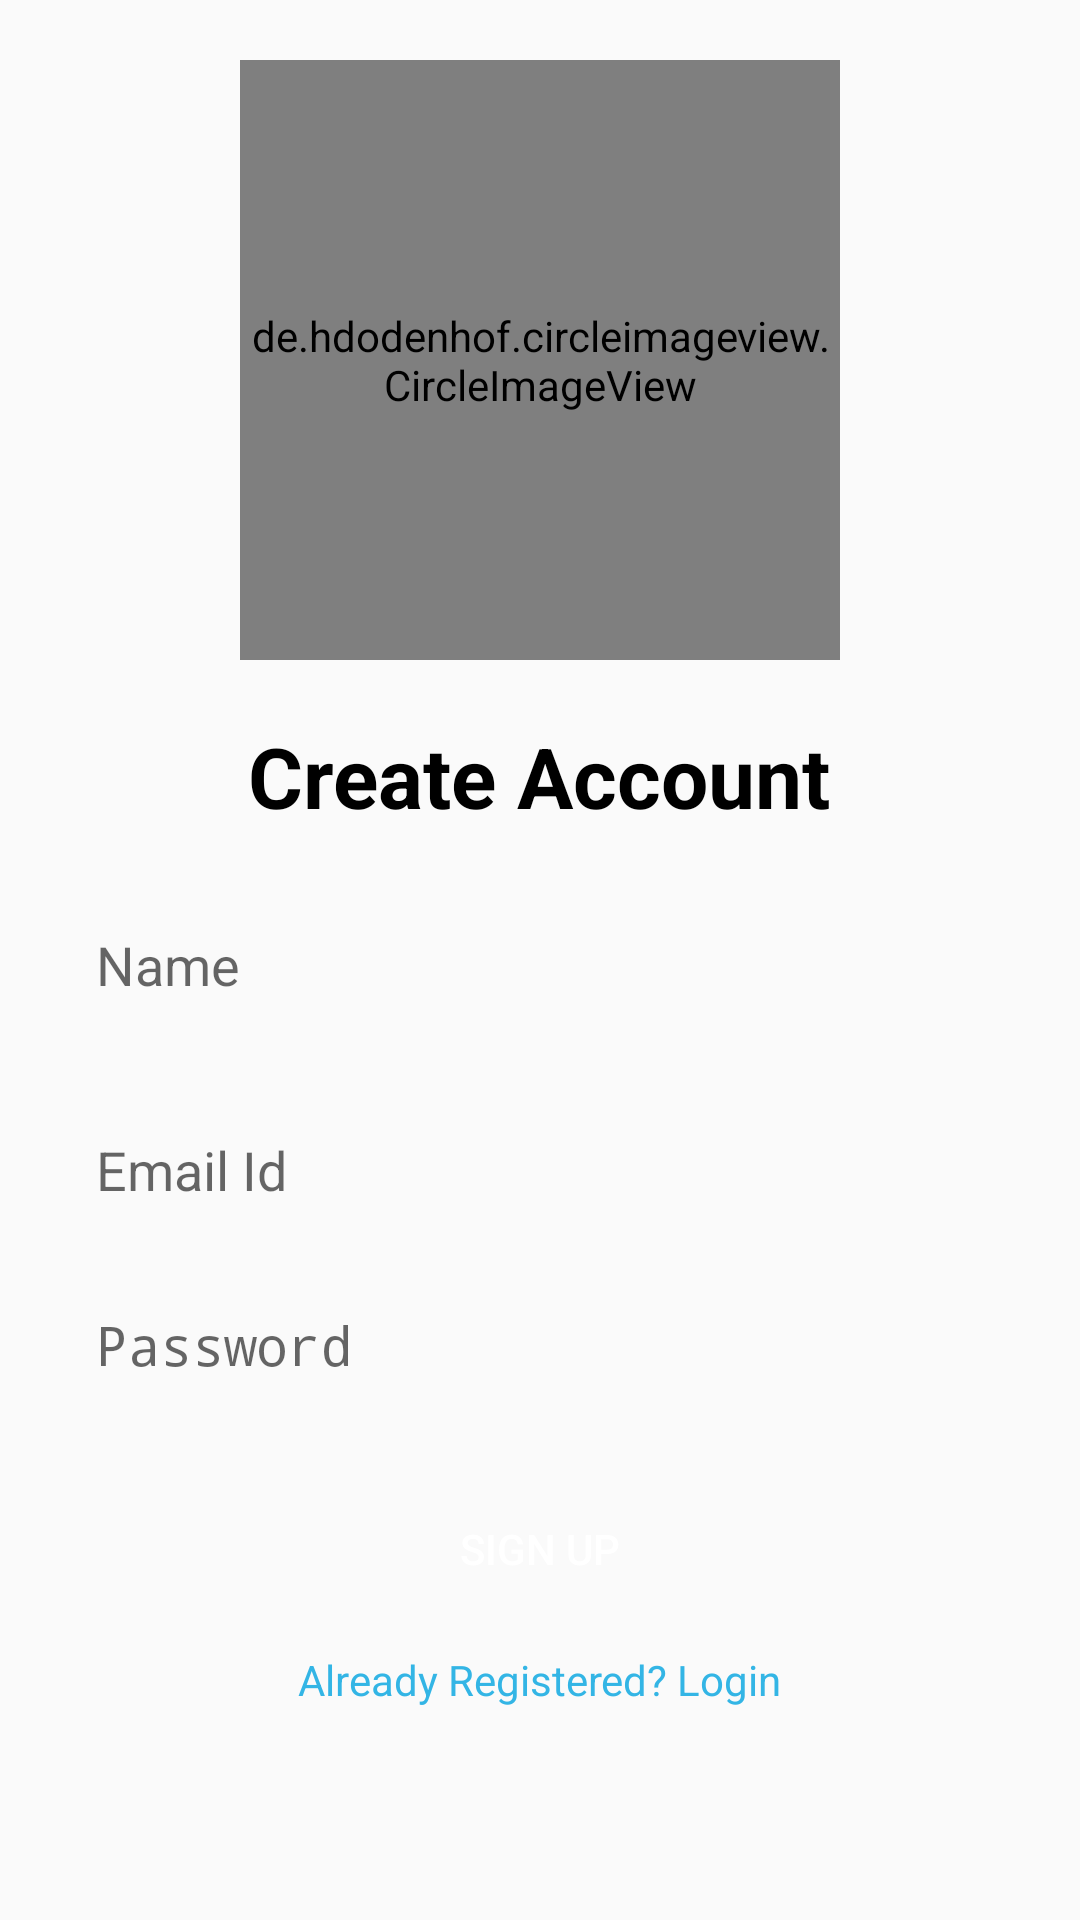

Reconstruct the res/layout file that produces this screen, plus the resources it refers to.
<!-- AndroidManifest.xml: application theme Theme.FitYatra -->
<!-- res/layout/activity_signup.xml -->
<?xml version="1.0" encoding="utf-8"?>
<LinearLayout xmlns:android="http://schemas.android.com/apk/res/android"
    xmlns:app="http://schemas.android.com/apk/res-auto"
    android:layout_width="match_parent"
    android:layout_height="match_parent"
    android:gravity="center_horizontal"
    android:orientation="vertical"
    android:padding="20dp">

    <de.hdodenhof.circleimageview.CircleImageView
        android:id="@+id/profile_image"
        android:layout_width="200dp"
        android:layout_height="200dp"
        android:background="?android:attr/selectableItemBackground"
        android:clickable="true"
        android:focusable="true"
        android:src="@drawable/ic_person"
        app:civ_border_color="@color/black"
        app:civ_border_width="2dp" />


    <TextView
        android:layout_width="wrap_content"
        android:layout_height="wrap_content"
        android:layout_marginTop="20dp"
        android:text="Create Account"
        android:textColor="@color/black"
        android:textSize="28sp"
        android:textStyle="bold" />

    <EditText
        android:id="@+id/username_field"
        android:layout_width="match_parent"
        android:layout_height="wrap_content"
        android:layout_marginTop="20dp"
        android:background="@drawable/edit_text_background"
        android:hint="Name"
        android:inputType="text"
        android:maxLines="1"
        android:padding="12dp" />

    <EditText
        android:id="@+id/email_field"
        android:layout_width="match_parent"
        android:layout_height="wrap_content"
        android:layout_marginTop="20dp"
        android:background="@drawable/edit_text_background"
        android:hint="Email Id"
        android:inputType="textEmailAddress"
        android:maxLines="1"
        android:padding="12dp" />

    <EditText
        android:id="@+id/password_field"
        android:layout_width="match_parent"
        android:layout_height="wrap_content"
        android:layout_marginTop="10dp"
        android:background="@drawable/edit_text_background"
        android:hint="Password"
        android:inputType="textPassword"
        android:maxLines="1"
        android:padding="12dp" />

    <Button
        android:id="@+id/signup_button"
        android:layout_width="match_parent"
        android:layout_height="wrap_content"
        android:layout_marginTop="20dp"
        android:background="@drawable/button_background"
        android:text="Sign up"
        android:textColor="@android:color/white" />

    <TextView
        android:id="@+id/signup_link"
        android:layout_width="wrap_content"
        android:layout_height="wrap_content"
        android:layout_marginTop="10dp"
        android:text="Already Registered? Login"
        android:textColor="@android:color/holo_blue_light" />
</LinearLayout>
<!-- resources referenced by this layout -->
<resources>
  <style name="Theme.FitYatra" parent="Theme.AppCompat.Light">
          
          <item name="colorPrimary">@color/purple_500</item>
          <item name="colorPrimaryVariant">@color/purple_700</item>
          <item name="colorOnPrimary">@color/white</item>
  
          
          <item name="colorSecondary">@color/teal_200</item>
          <item name="colorSecondaryVariant">@color/teal_700</item>
          <item name="colorOnSecondary">@color/black</item>
          
          <item name="android:statusBarColor" tools:targetApi="l">?attr/colorPrimaryVariant</item>
          
      </style>
  <!-- not gathered from this repository: default colours our renderer supplied (Android Studio template values) -->
  <color name="purple_500">#FF6200EE</color>
  <color name="purple_700">#FF3700B3</color>
  <color name="teal_200">#FF03DAC5</color>
  <color name="teal_700">#FF018786</color>
  <color name="black">#FF000000</color>
  <color name="white">#FFFFFFFF</color>
</resources>
